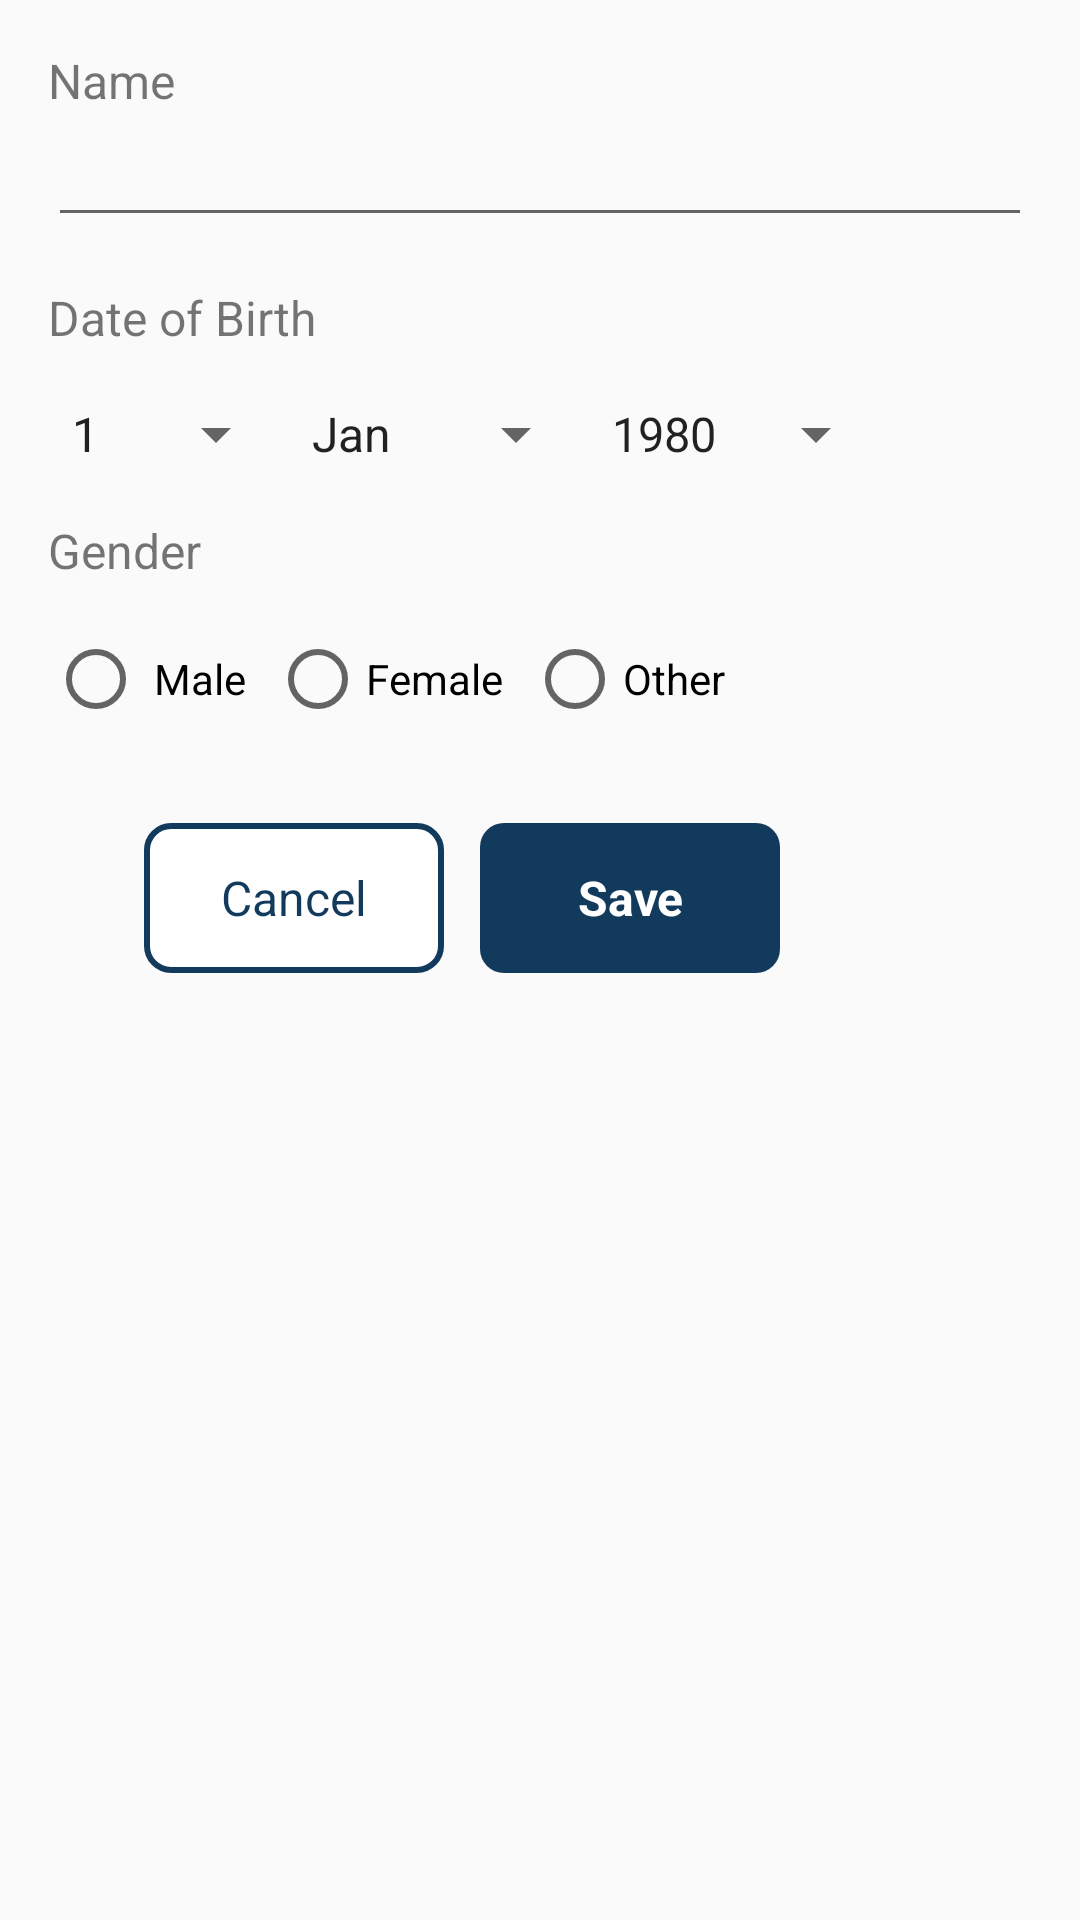

The Android layout XML behind this screen, and the referenced resources:
<!-- AndroidManifest.xml: application theme Theme.WeChat -->
<!-- res/layout/dialog_profile_edit.xml -->
<?xml version="1.0" encoding="utf-8"?>
<RelativeLayout xmlns:android="http://schemas.android.com/apk/res/android"
    android:layout_width="match_parent"
    android:layout_height="match_parent">

    <androidx.appcompat.widget.AppCompatTextView
        android:id="@+id/tvUserNameLabel"
        android:layout_width="wrap_content"
        android:layout_height="wrap_content"
        android:layout_marginStart="@dimen/margin_medium_2"
        android:layout_marginTop="@dimen/margin_medium_2"
        android:text="Name"
        android:textSize="@dimen/text_regular_2x" />

    <androidx.appcompat.widget.AppCompatEditText
        android:id="@+id/etUserNameEdit"
        android:layout_width="match_parent"
        android:layout_height="wrap_content"
        android:layout_below="@id/tvUserNameLabel"
        android:layout_marginStart="@dimen/margin_medium_2"
        android:layout_marginEnd="@dimen/margin_medium_2" />

    <androidx.appcompat.widget.AppCompatTextView
        android:id="@+id/tvDateOfBirthLabel"
        android:layout_width="match_parent"
        android:layout_height="wrap_content"
        android:layout_below="@id/etUserNameEdit"
        android:layout_marginStart="@dimen/margin_medium_2"
        android:layout_marginTop="@dimen/margin_medium_2"
        android:text="Date of Birth"
        android:textSize="@dimen/text_regular_2x" />

    <LinearLayout
        android:id="@+id/llDateOfBirth"
        android:layout_width="match_parent"
        android:layout_height="wrap_content"
        android:layout_below="@id/tvDateOfBirthLabel"
        android:layout_marginTop="@dimen/margin_medium_2"
        android:layout_marginBottom="@dimen/margin_medium_2">

        <Spinner
            android:id="@+id/spDateEdit"
            android:layout_width="80dp"
            android:layout_height="wrap_content"
            android:layout_marginStart="@dimen/margin_medium_2"
            android:elevation="2dp"
            android:entries="@array/day_selection" />


        <androidx.appcompat.widget.AppCompatSpinner
            android:id="@+id/spMonthEdit"
            android:layout_width="100dp"
            android:layout_height="wrap_content"
            android:elevation="2dp"
            android:entries="@array/month_selection" />

        <androidx.appcompat.widget.AppCompatSpinner
            android:id="@+id/spYearEdit"
            android:layout_width="wrap_content"
            android:layout_height="wrap_content"
            android:entries="@array/year_selection" />
    </LinearLayout>

    <androidx.appcompat.widget.AppCompatTextView
        android:id="@+id/tvGenderLabel"
        android:layout_width="match_parent"
        android:layout_height="wrap_content"
        android:layout_below="@id/llDateOfBirth"
        android:layout_marginStart="@dimen/margin_medium_2"
        android:text="Gender"
        android:textSize="@dimen/text_regular_2x" />

    <RadioGroup
        android:id="@+id/rgGenderEdit"
        android:layout_width="wrap_content"
        android:layout_height="wrap_content"
        android:layout_below="@id/tvGenderLabel"
        android:layout_marginStart="@dimen/margin_medium_2"
        android:layout_marginTop="@dimen/margin_medium_2"
        android:layout_marginBottom="@dimen/margin_medium_2"
        android:orientation="horizontal">

        <androidx.appcompat.widget.AppCompatRadioButton
            android:id="@+id/rbMaleEdit"
            android:layout_width="wrap_content"
            android:layout_height="wrap_content"
            android:text=" Male" />

        <androidx.appcompat.widget.AppCompatRadioButton
            android:id="@+id/rbFemaleEdit"
            android:layout_width="wrap_content"
            android:layout_height="wrap_content"
            android:layout_marginStart="@dimen/margin_medium"
            android:text="Female" />

        <androidx.appcompat.widget.AppCompatRadioButton
            android:id="@+id/rbOtherEdit"
            android:layout_width="wrap_content"
            android:layout_height="wrap_content"
            android:layout_marginStart="@dimen/margin_medium"
            android:text="Other" />


    </RadioGroup>

    <androidx.appcompat.widget.AppCompatTextView
        android:id="@+id/btnCancelProfileEdit"
        android:layout_width="100dp"
        android:layout_height="50dp"
        android:layout_below="@id/rgGenderEdit"
        android:layout_marginStart="@dimen/margin_xxlarge"
        android:layout_marginTop="@dimen/margin_medium_2"
        android:layout_marginBottom="@dimen/margin_xlarge"
        android:layout_weight="1"
        android:background="@drawable/background_signup_button"
        android:gravity="center"
        android:text="Cancel"
        android:textColor="@color/colorAccent"
        android:textSize="@dimen/text_regular_2x" />

    <androidx.appcompat.widget.AppCompatTextView
        android:id="@+id/btnSaveProfileEdit"
        android:layout_width="100dp"
        android:layout_height="50dp"
        android:layout_alignTop="@id/btnCancelProfileEdit"
        android:layout_marginStart="@dimen/margin_card_medium_2"
        android:layout_toEndOf="@id/btnCancelProfileEdit"
        android:layout_weight="1"
        android:background="@drawable/background_login_button"
        android:gravity="center"
        android:text="Save"
        android:textColor="@color/white"
        android:textSize="@dimen/text_regular_2x"
        android:textStyle="bold" />
</RelativeLayout>
<!-- resources referenced by this layout -->
<resources>
  <string-array name="day_selection">
          <item>1</item>
          <item>2</item>
          <item>3</item>
          <item>4</item>
          <item>5</item>
          <item>6</item>
          <item>7</item>
          <item>8</item>
          <item>9</item>
          <item>10</item>
          <item>11</item>
          <item>12</item>
          <item>13</item>
          <item>14</item>
          <item>15</item>
          <item>16</item>
          <item>17</item>
          <item>18</item>
          <item>19</item>
          <item>21</item>
          <item>22</item>
          <item>23</item>
          <item>24</item>
          <item>25</item>
          <item>26</item>
          <item>27</item>
          <item>28</item>
          <item>29</item>
          <item>30</item>
          <item>31</item>
      </string-array>
  <string-array name="month_selection">
          <item>Jan</item>
          <item>Feb</item>
          <item>Mar</item>
          <item>Apr</item>
          <item>May</item>
          <item>Jun</item>
          <item>Jul</item>
          <item>Aug</item>
          <item>Sep</item>
          <item>Oct</item>
          <item>Nov</item>
          <item>Dec</item>
      </string-array>
  <string-array name="year_selection">
          <item>1980</item>
          <item>1981</item>
          <item>1982</item>
          <item>1983</item>
          <item>1984</item>
          <item>1985</item>
          <item>1986</item>
          <item>1987</item>
          <item>1988</item>
          <item>1989</item>
          <item>1990</item>
          <item>1991</item>
          <item>1992</item>
          <item>1993</item>
          <item>1994</item>
          <item>1995</item>
          <item>1996</item>
          <item>1997</item>
          <item>1998</item>
          <item>1999</item>
          <item>2000</item>
          <item>2001</item>
          <item>2002</item>
          <item>2003</item>
          <item>2004</item>
  
  
      </string-array>
  <color name="colorAccent">#113A5D</color>
  <color name="white">#FFFFFFFF</color>
  <dimen name="margin_card_medium_2">12dp</dimen>
  <dimen name="margin_medium">8dp</dimen>
  <dimen name="margin_medium_2">16dp</dimen>
  <dimen name="margin_xlarge">32dp</dimen>
  <dimen name="margin_xxlarge">48dp</dimen>
  <dimen name="text_regular_2x">16sp</dimen>
  <!-- drawable background_login_button (drawable) -->
  <?xml version="1.0" encoding="utf-8"?>
  <shape xmlns:android="http://schemas.android.com/apk/res/android">
      <solid android:color="@color/colorAccent" />
      <corners android:radius="@dimen/margin_medium">
  
      </corners>
  
  </shape>
  <!-- drawable background_signup_button (drawable) -->
  <?xml version="1.0" encoding="utf-8"?>
  <shape xmlns:android="http://schemas.android.com/apk/res/android">
      <solid android:color="@color/white" />
      <corners android:radius="@dimen/margin_medium">
  
  
      </corners>
      <stroke android:width="2dp" android:color="@color/colorAccent"/>
  
  </shape>
  <style name="Theme.WeChat" parent="Theme.AppCompat.Light.NoActionBar">
          <item name="colorPrimary">@color/bg_one</item>
          <item name="colorPrimaryVariant">@color/purple_700</item>
          <item name="colorOnPrimary">@color/colorAccent</item>
          
          <item name="colorSecondary">#9C27B0</item>
          <item name="colorSecondaryVariant">@color/teal_700</item>
          <item name="colorOnSecondary">@color/black</item>
          
          <item name="android:statusBarColor">?attr/colorPrimaryVariant</item>
          
      </style>
  <color name="bg_one">#00BCD4</color>
  <color name="purple_700">#FF3700B3</color>
  <color name="teal_700">#FF018786</color>
  <color name="black">#FF000000</color>
</resources>
